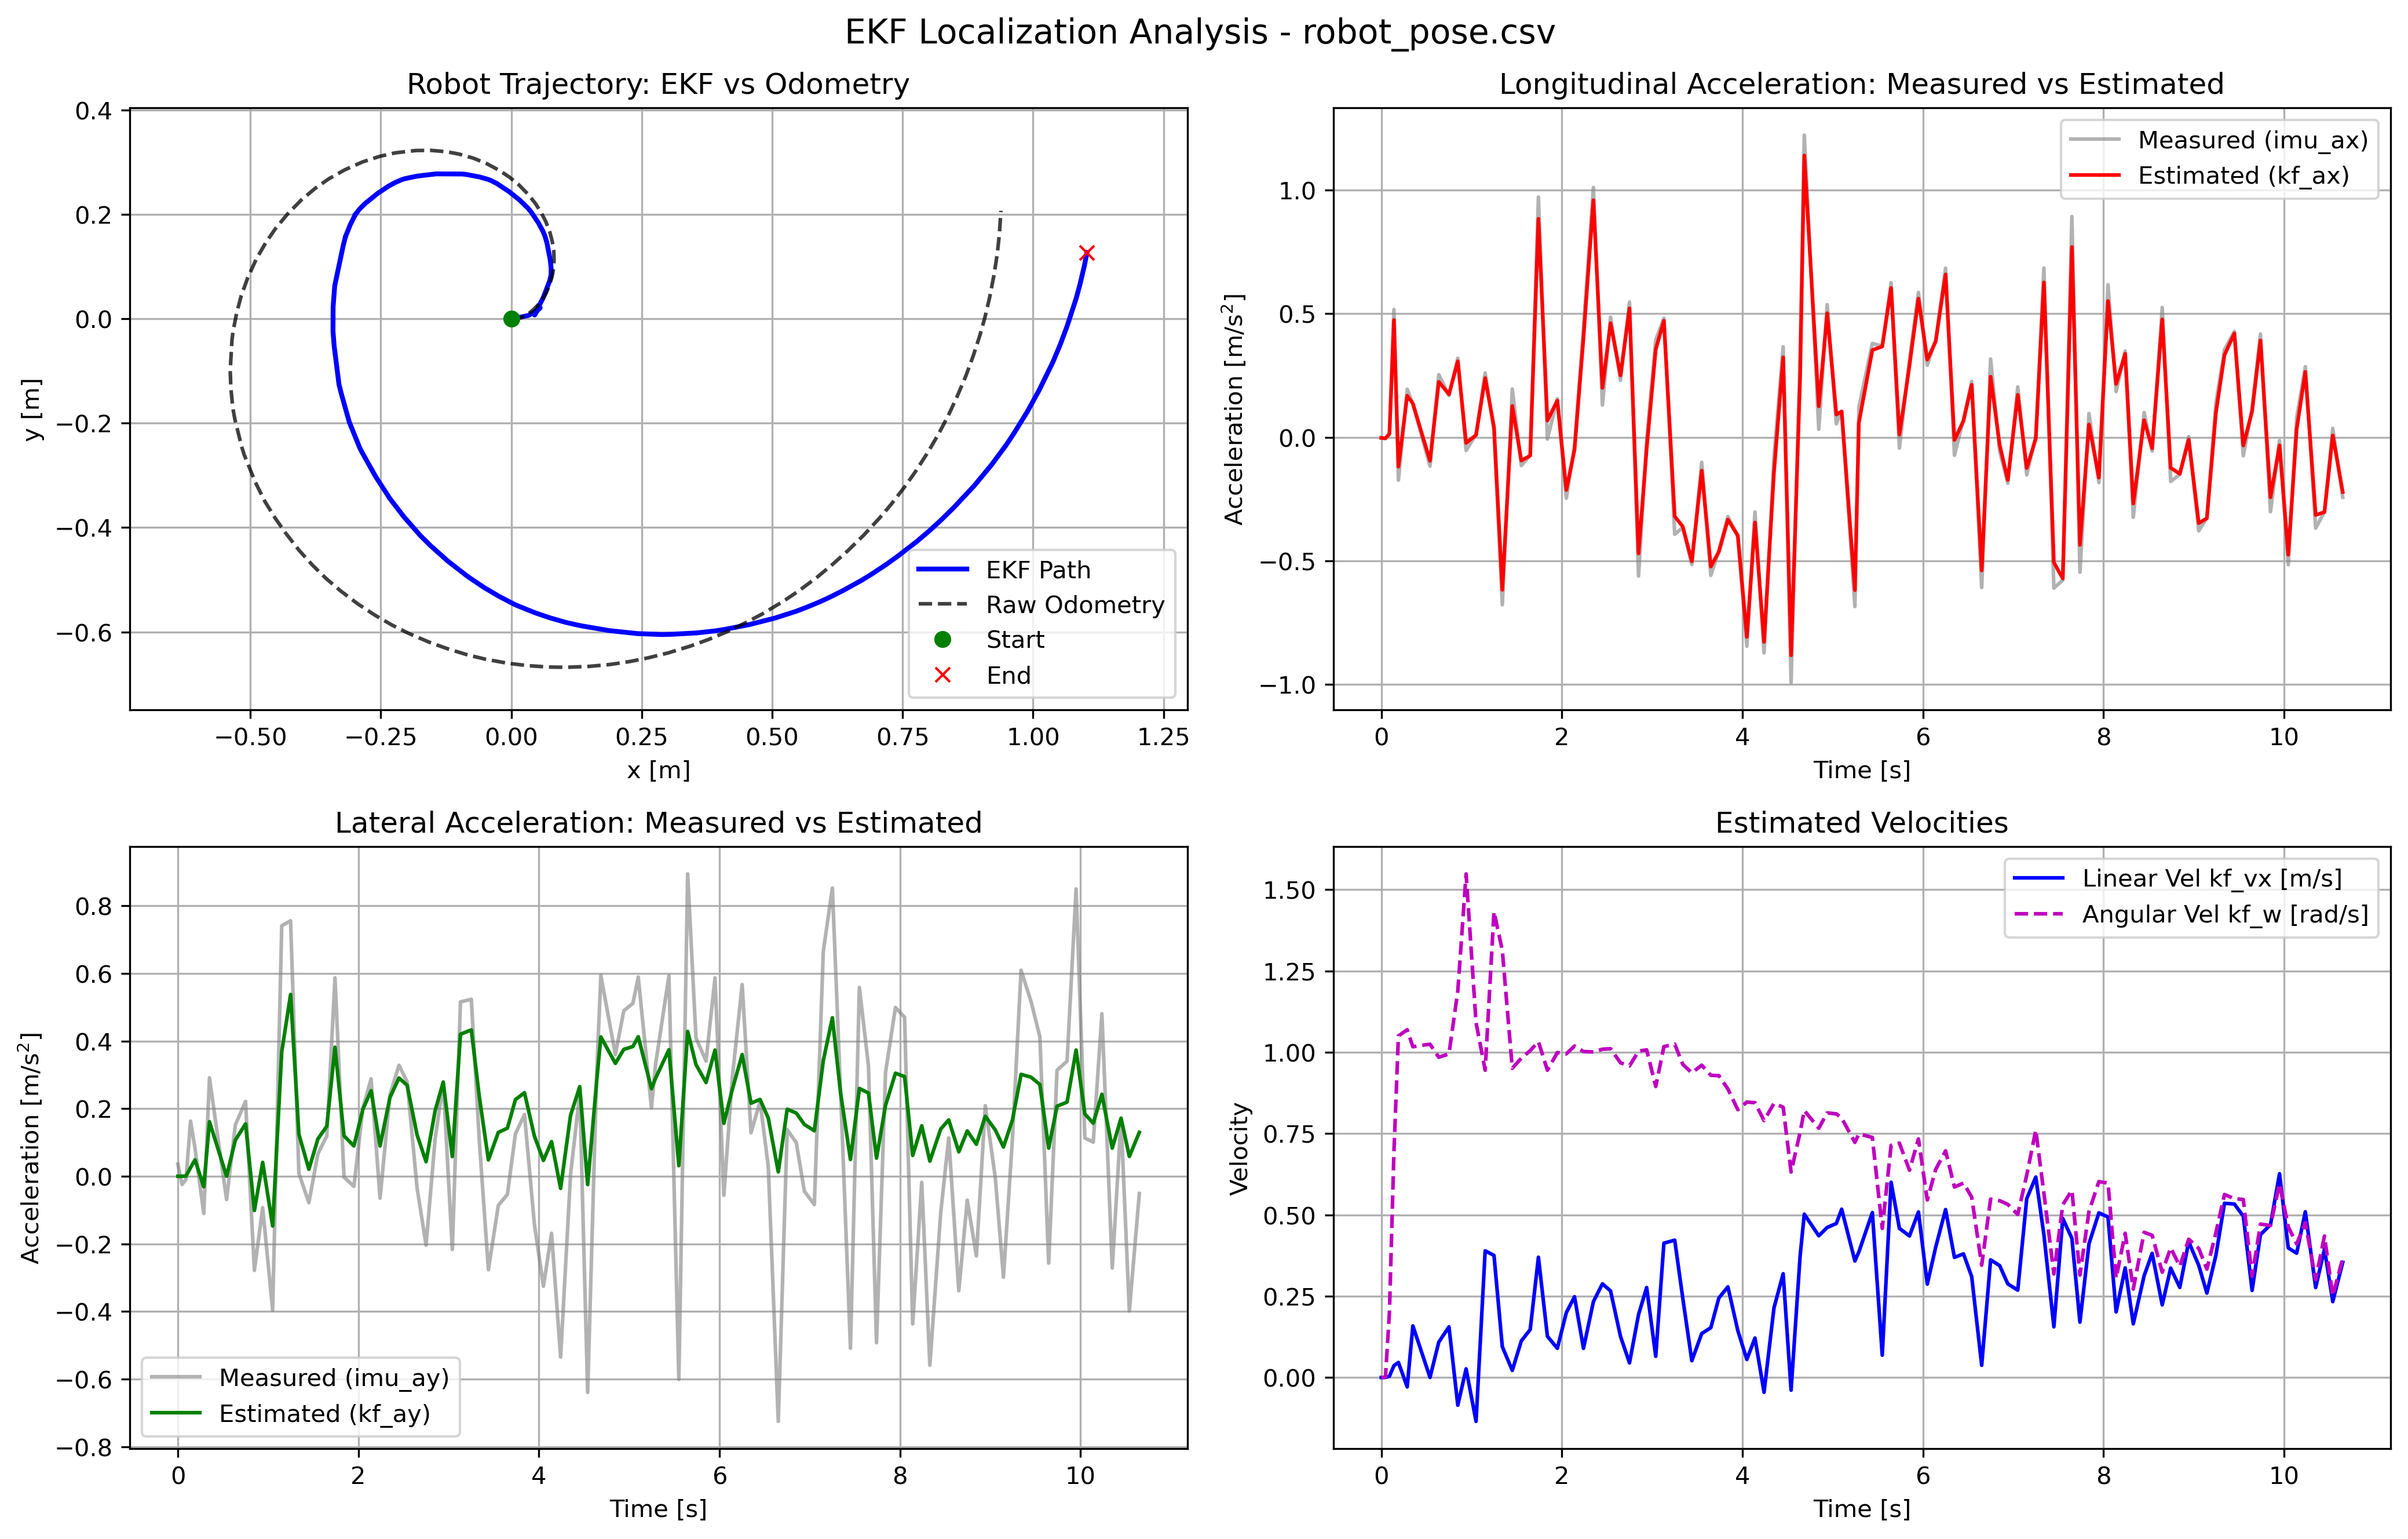

Values plotted in this chart, from the file beside it:
imu_ax, imu_ay, kf_ax, kf_ay, kf_vx, kf_w, kf_x, kf_y, odom_x, odom_y, stamp, 
-0.002145, -0.009685, -0.00143, -0.0, 0.0, -7.486566270623977e-07, 0.0, 0.0, 2.0934052713528217e-08, -2.41956747970562e-08, 1794434564415707156, 
-0.002815, 0.03592, -0.002696, 4.346205842319042e-10, -3.284264557022683e-05, -1.3233421872259437e-05, 5.568861624557953e-06, 0.0, 4.186805568906493e-08, -4.8391207485565246e-08, 1794434564670258468, 
-0.004881, -0.02421, -0.004697, 5.374614523313916e-08, 6.183051067801495e-05, 0.0008692, 5.260525662977775e-06, -1.5265764534819797e-12, 3.831016329058912e-06, -4.427698513609357e-06, 1794434564716308334, 
0.01531, -0.009291, 0.01363, 0.0007976, 0.003971, 0.2009, 2.4815147938502823e-05, 2.6710926930634043e-10, 0.0001969, -0.0001807, 1794434564760690695, 
0.517, 0.1631, 0.4748, 0.02532, 0.0365, 0.6939, 0.0003583, 3.173969332974102e-07, 0.0006165, -0.0002813, 1794434564810552799, 
-0.1738, 0.08295, -0.1194, 0.04861, 0.04631, 1.05, 0.002117, 2.3687414826837155e-05, 0.001845, -0.0001838, 1794434564860125102, 
0.1945, -0.1099, 0.1681, -0.03099, -0.02899, 1.069, 0.006204, 0.0002254, 0.006538, -0.0004754, 1794434564957225050, 
0.134, 0.2911, 0.137, 0.1614, 0.1587, 1.017, 0.004932, 2.660055502756137e-05, 0.009488, -0.0001452, 1794434565020198077, 
-0.1167, -0.06857, -0.09564, 0.0002336, 0.000228, 1.025, 0.03289, 0.00623, 0.01883, 0.002058, 1794434565210017151, 
0.2535, 0.1522, 0.2243, 0.1071, 0.1088, 0.9845, 0.03345, 0.006463, 0.02578, 0.004946, 1794434565307294377, 
0.1691, 0.2214, 0.1737, 0.1549, 0.1557, 0.9946, 0.04426, 0.01252, 0.03422, 0.01046, 1794434565420133761, 
0.32, -0.2783, 0.3075, -0.1012, -0.0852, 1.188, 0.05555, 0.02062, 0.0428, 0.01747, 1794434565518059087, 
-0.05358, -0.09287, -0.02322, 0.04113, 0.02657, 1.548, 0.04978, 0.01554, 0.05218, 0.02711, 1794434565610019825, 
0.01188, -0.3958, 0.008804, -0.147, -0.1347, 1.091, 0.05122, 0.01713, 0.06133, 0.03892, 1794434565720155451, 
0.2602, 0.7407, 0.2395, 0.3679, 0.3894, 0.9447, 0.0447, 0.006982, 0.0669, 0.04876, 1794434565821056615, 
0.0234, 0.7554, 0.04151, 0.5375, 0.3753, 1.432, 0.06177, 0.0412, 0.07335, 0.06418, 1794434565919020619, 
-0.678, 0.008496, -0.6178, 0.1242, 0.09461, 1.313, 0.0737, 0.07234, 0.07839, 0.08083, 1794434566011043448, 
0.195, -0.07829, 0.1268, 0.0207, 0.02178, 0.9504, 0.07628, 0.08306, 0.08149, 0.09783, 1794434566121683897, 
-0.1148, 0.06646, -0.0945, 0.1104, 0.1125, 0.9817, 0.0765, 0.0855, 0.08213, 0.1131, 1794434566221596304, 
-0.07296, 0.119, -0.07474, 0.1481, 0.1473, 1.005, 0.07648, 0.09679, 0.08154, 0.1304, 1794434566320076196, 
0.972, 0.5868, 0.8844, 0.3816, 0.3697, 1.032, 0.07506, 0.1111, 0.07898, 0.1465, 1794434566411034291, 
-0.007497, -0.002571, 0.06711, 0.1196, 0.1266, 0.9445, 0.06836, 0.1458, 0.07429, 0.165, 1794434566510726741, 
0.1558, -0.02998, 0.1483, 0.0896, 0.08969, 0.9989, 0.06444, 0.1588, 0.06651, 0.1854, 1794434566620644184, 
-0.2471, 0.201, -0.2139, 0.1984, 0.1994, 0.9948, 0.06079, 0.1675, 0.057, 0.204, 1794434566720076924, 
-0.03558, 0.2882, -0.0505, 0.253, 0.2482, 1.019, 0.05202, 0.1837, 0.0467, 0.2202, 1794434566811036451, 
0.4433, -0.06475, 0.4018, 0.08964, 0.08946, 1.002, 0.03879, 0.2036, 0.03275, 0.238, 1794434566910189733, 
1.011, 0.2414, 0.9598, 0.2333, 0.2331, 1.001, 0.03222, 0.2115, 0.01473, 0.2563, 1794434567020217419, 
0.1302, 0.3282, 0.1998, 0.2906, 0.288, 1.009, 0.01567, 0.2277, -0.003825, 0.2715, 1794434567120086392, 
0.4859, 0.2796, 0.4618, 0.2691, 0.2662, 1.011, -0.00447, 0.2437, -0.02253, 0.2839, 1794434567210131026, 
0.231, -0.0345, 0.2503, 0.1225, 0.1266, 0.9675, -0.02816, 0.2593, -0.04761, 0.2973, 1794434567320157610, 
0.5471, -0.2034, 0.5221, 0.04299, 0.04489, 0.9578, -0.03897, 0.2648, -0.07222, 0.3073, 1794434567420107966, 
-0.5618, 0.1093, -0.4707, 0.194, 0.1933, 1.003, -0.0436, 0.2666, -0.09926, 0.3151, 1794434567520089486, 
-0.009229, 0.2782, -0.04788, 0.2787, 0.2767, 1.007, -0.06086, 0.2715, -0.1242, 0.3199, 1794434567610060352, 
0.3929, -0.2164, 0.3557, 0.05824, 0.06511, 0.8945, -0.0873, 0.2765, -0.1538, 0.3224, 1794434567710744778, 
0.4819, 0.5155, 0.4715, 0.42, 0.4129, 1.017, -0.09443, 0.2771, -0.1828, 0.3221, 1794434567801110664, 
-0.3931, 0.5234, -0.3206, 0.4328, 0.4223, 1.025, -0.1437, 0.2774, -0.2223, 0.3176, 1794434567921104581, 
-0.365, 0.1033, -0.3614, 0.2351, 0.2442, 0.9626, -0.1804, 0.2731, -0.2522, 0.3109, 1794434568010042041, 
-0.5152, -0.276, -0.5024, 0.04823, 0.0515, 0.9366, -0.2038, 0.2681, -0.285, 0.3002, 1794434568110653058, 
-0.1014, -0.08641, -0.135, 0.1298, 0.1352, 0.96, -0.2098, 0.2662, -0.3194, 0.2849, 1794434568220264222, 
-0.5593, -0.05355, -0.5236, 0.1422, 0.1531, 0.929, -0.2225, 0.2608, -0.3497, 0.2677, 1794434568321076296, 
-0.4583, 0.1256, -0.4637, 0.2269, 0.2445, 0.928, -0.235, 0.2539, -0.3757, 0.2495, 1794434568410077458, 
-0.3213, 0.1825, -0.3332, 0.2471, 0.2786, 0.8869, -0.2558, 0.2401, -0.4025, 0.2271, 1794434568510274518, 
-0.4035, -0.1419, -0.3977, 0.1188, 0.1443, 0.8233, -0.2792, 0.2212, -0.4297, 0.1992, 1794434568620101973, 
-0.8461, -0.3253, -0.8085, 0.04688, 0.05537, 0.8467, -0.2893, 0.2113, -0.4523, 0.1717, 1794434568720085204, 
-0.3026, -0.1686, -0.345, 0.1025, 0.1213, 0.8447, -0.293, 0.207, -0.4706, 0.1451, 1794434568810061792, 
-0.8729, -0.5345, -0.8287, -0.03592, -0.04547, 0.7898, -0.2998, 0.1977, -0.4885, 0.1139, 1794434568910580881, 
-0.07996, 0.004626, -0.1425, 0.1801, 0.2137, 0.8426, -0.2983, 0.2003, -0.5051, 0.07768, 1794434569020552179, 
0.3662, 0.2452, 0.3236, 0.265, 0.319, 0.8309, -0.3083, 0.1802, -0.5173, 0.04364, 1794434569122406556, 
-0.9931, -0.639, -0.8828, -0.02459, -0.03892, 0.6317, -0.318, 0.1558, -0.5259, 0.01201, 1794434569210126060, 
0.3464, 0.3056, 0.2436, 0.2822, 0.3744, 0.7538, -0.3177, 0.157, -0.5329, -0.02373, 1794434569310423745, 
1.223, 0.5936, 1.141, 0.4121, 0.5021, 0.8208, -0.3219, 0.1399, -0.535, -0.04062, 1794434569356442065, 
0.03206, 0.3598, 0.1248, 0.3338, 0.4356, 0.7663, -0.3382, 0.06306, -0.5384, -0.09961, 1794434569517138341, 
0.5366, 0.4892, 0.5021, 0.3752, 0.4612, 0.8134, -0.3413, 0.02266, -0.5371, -0.1337, 1794434569610256075, 
0.05428, 0.5115, 0.09183, 0.3837, 0.4735, 0.8104, -0.3415, -0.02384, -0.5335, -0.1709, 1794434569711534018, 
0.1054, 0.5889, 0.1042, 0.4126, 0.5173, 0.7975, -0.3393, -0.05189, -0.5295, -0.1929, 1794434569770609315, 
-0.6853, 0.202, -0.6192, 0.2588, 0.3582, 0.7227, -0.33, -0.1259, -0.5163, -0.2459, 1794434569917131766, 
0.1206, 0.3285, 0.05855, 0.2891, 0.3861, 0.7489, -0.3262, -0.1413, -0.5115, -0.2611, 1794434569961119612, 
0.3796, 0.5929, 0.3528, 0.3742, 0.507, 0.738, -0.3104, -0.1978, -0.4907, -0.3124, 1794434570110447629, 
0.3689, -0.6004, 0.3672, 0.03141, 0.06854, 0.4582, -0.2905, -0.2467, -0.4718, -0.3503, 1794434570220183403, 
0.6258, 0.8939, 0.6044, 0.4282, 0.6002, 0.7134, -0.2863, -0.2551, -0.4524, -0.3819, 1794434570318140181, 
... 50 more rows
